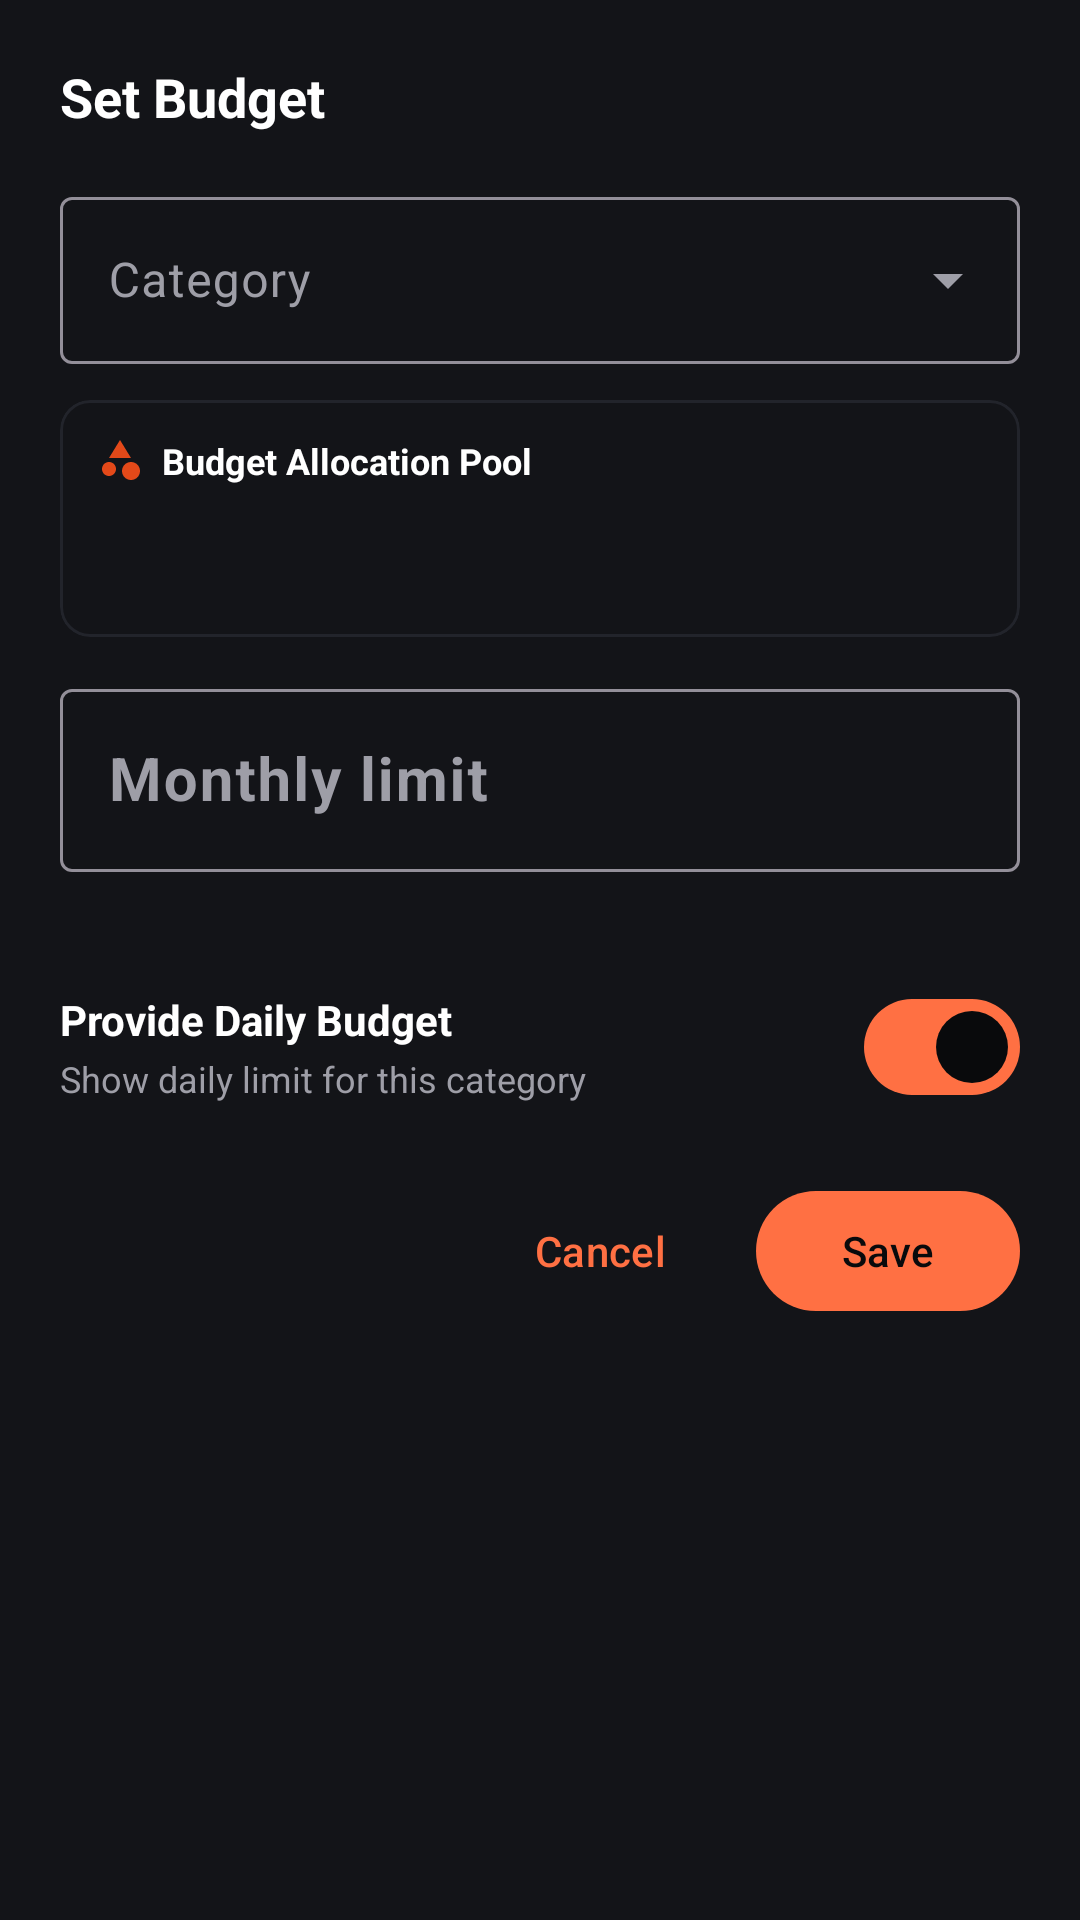

Here is an Android app screen rendered from its layout file. Give the layout XML and the strings, colors and styles it references.
<!-- AndroidManifest.xml: application theme Theme.Budjet -->
<!-- res/layout/dialog_set_budget.xml -->
<?xml version="1.0" encoding="utf-8"?>
<LinearLayout
    xmlns:android="http://schemas.android.com/apk/res/android"
    xmlns:app="http://schemas.android.com/apk/res-auto"
    xmlns:tools="http://schemas.android.com/tools"
    android:layout_width="match_parent"
    android:layout_height="wrap_content"
    android:orientation="vertical"
    android:padding="20dp"
    android:background="@color/surface_light">

    <TextView
        android:id="@+id/tv_dialog_title"
        android:layout_width="match_parent"
        android:layout_height="wrap_content"
        android:text="@string/set_budget"
        android:textColor="@color/text_primary"
        android:textSize="18sp"
        android:textStyle="bold" />

    
    <com.google.android.material.textfield.TextInputLayout
        android:id="@+id/til_budget_category"
        style="@style/Widget.Material3.TextInputLayout.OutlinedBox.ExposedDropdownMenu"
        android:layout_width="match_parent"
        android:layout_height="wrap_content"
        android:layout_marginTop="16dp"
        android:hint="@string/category_hint">

        <AutoCompleteTextView
            android:id="@+id/act_budget_category"
            android:layout_width="match_parent"
            android:layout_height="wrap_content"
            android:inputType="none"
            android:textColor="@color/text_primary" />
    </com.google.android.material.textfield.TextInputLayout>

    
    <com.google.android.material.textfield.TextInputLayout
        android:id="@+id/til_custom_category"
        style="@style/Widget.Material3.TextInputLayout.OutlinedBox"
        android:layout_width="match_parent"
        android:layout_height="wrap_content"
        android:layout_marginTop="12dp"
        android:hint="Custom Category Name"
        android:visibility="gone">

        <com.google.android.material.textfield.TextInputEditText
            android:id="@+id/et_custom_category"
            android:layout_width="match_parent"
            android:layout_height="wrap_content"
            android:inputType="textCapWords"
            android:textColor="@color/text_primary" />
    </com.google.android.material.textfield.TextInputLayout>

    
    <com.google.android.material.card.MaterialCardView
        android:id="@+id/card_allocation_info"
        android:layout_width="match_parent"
        android:layout_height="wrap_content"
        android:layout_marginTop="12dp"
        app:cardCornerRadius="10dp"
        app:cardElevation="0dp"
        app:strokeWidth="1dp"
        app:strokeColor="@color/card_stroke"
        app:cardBackgroundColor="@color/surface_dark">

        <LinearLayout
            android:layout_width="match_parent"
            android:layout_height="wrap_content"
            android:orientation="vertical"
            android:padding="12dp">

            <LinearLayout
                android:layout_width="match_parent"
                android:layout_height="wrap_content"
                android:gravity="center_vertical"
                android:orientation="horizontal">

                <ImageView
                    android:id="@+id/iv_allocation_icon"
                    android:layout_width="16dp"
                    android:layout_height="16dp"
                    android:src="@drawable/ic_category"
                    app:tint="@color/primary" />

                <TextView
                    android:id="@+id/tv_allocation_title"
                    android:layout_width="wrap_content"
                    android:layout_height="wrap_content"
                    android:layout_marginStart="6dp"
                    android:text="Budget Allocation Pool"
                    android:textColor="@color/text_primary"
                    android:textSize="12sp"
                    android:textStyle="bold" />
            </LinearLayout>

            <TextView
                android:id="@+id/tv_allocation_overview"
                android:layout_width="match_parent"
                android:layout_height="wrap_content"
                android:layout_marginTop="4dp"
                android:textColor="@color/text_secondary"
                android:textSize="12sp"
                tools:text="Overall Budget: ৳20,000.00 • Other Quotas: ৳8,000.00" />

            <TextView
                android:id="@+id/tv_allocation_available"
                android:layout_width="match_parent"
                android:layout_height="wrap_content"
                android:layout_marginTop="2dp"
                android:textColor="@color/primary"
                android:textSize="12sp"
                android:textStyle="bold"
                tools:text="Max available for this quota: ৳12,000.00" />
        </LinearLayout>
    </com.google.android.material.card.MaterialCardView>

    
    <com.google.android.material.textfield.TextInputLayout
        android:id="@+id/til_budget_amount"
        style="@style/Widget.Material3.TextInputLayout.OutlinedBox"
        android:layout_width="match_parent"
        android:layout_height="wrap_content"
        android:layout_marginTop="12dp"
        android:hint="@string/budget_amount_hint"
        app:prefixText="৳"
        app:prefixTextColor="@color/primary_light">

        <com.google.android.material.textfield.TextInputEditText
            android:id="@+id/et_budget_amount"
            android:layout_width="match_parent"
            android:layout_height="wrap_content"
            android:inputType="numberDecimal"
            android:textColor="@color/text_primary"
            android:textSize="20sp"
            android:textStyle="bold" />
    </com.google.android.material.textfield.TextInputLayout>

    
    <com.google.android.material.button.MaterialButton
        android:id="@+id/btn_use_remaining_balance"
        style="@style/Widget.Material3.Button.TonalButton"
        android:layout_width="wrap_content"
        android:layout_height="wrap_content"
        android:layout_marginTop="6dp"
        android:text="Use remaining balance"
        android:textSize="12sp"
        android:textColor="@color/primary"
        app:icon="@drawable/ic_wallet"
        app:iconTint="@color/primary"
        app:iconSize="16dp"
        android:visibility="gone"
        tools:visibility="visible" />

    
    <TextView
        android:id="@+id/tv_pool_preview"
        android:layout_width="match_parent"
        android:layout_height="wrap_content"
        android:layout_marginTop="6dp"
        android:textColor="@color/income_green"
        android:textSize="12sp"
        tools:text="Overall unallocated pool shrinks to: ৳8,000.00" />

    
    <LinearLayout
        android:id="@+id/layout_daily_budget_option"
        android:layout_width="match_parent"
        android:layout_height="wrap_content"
        android:layout_marginTop="12dp"
        android:gravity="center_vertical"
        android:orientation="horizontal">

        <LinearLayout
            android:layout_width="0dp"
            android:layout_height="wrap_content"
            android:layout_weight="1"
            android:orientation="vertical">

            <TextView
                android:layout_width="wrap_content"
                android:layout_height="wrap_content"
                android:text="Provide Daily Budget"
                android:textColor="@color/text_primary"
                android:textSize="14sp"
                android:textStyle="bold" />

            <TextView
                android:layout_width="wrap_content"
                android:layout_height="wrap_content"
                android:layout_marginTop="2dp"
                android:text="Show daily limit for this category"
                android:textColor="@color/text_secondary"
                android:textSize="12sp" />
        </LinearLayout>

        <com.google.android.material.materialswitch.MaterialSwitch
            android:id="@+id/switch_show_daily_budget"
            android:layout_width="wrap_content"
            android:layout_height="wrap_content"
            android:checked="true" />
    </LinearLayout>

    
    <LinearLayout
        android:layout_width="match_parent"
        android:layout_height="wrap_content"
        android:layout_marginTop="20dp"
        android:gravity="end"
        android:orientation="horizontal">

        <com.google.android.material.button.MaterialButton
            android:id="@+id/btn_delete_budget"
            style="@style/Widget.Material3.Button.TextButton"
            android:layout_width="wrap_content"
            android:layout_height="wrap_content"
            android:text="@string/delete"
            android:textColor="@color/expense_red"
            android:visibility="gone" />

        <Space
            android:layout_width="0dp"
            android:layout_height="wrap_content"
            android:layout_weight="1" />

        <com.google.android.material.button.MaterialButton
            android:id="@+id/btn_cancel_budget"
            style="@style/Widget.Material3.Button.TextButton"
            android:layout_width="wrap_content"
            android:layout_height="wrap_content"
            android:text="@string/cancel" />

        <com.google.android.material.button.MaterialButton
            android:id="@+id/btn_save_budget"
            android:layout_width="wrap_content"
            android:layout_height="wrap_content"
            android:layout_marginStart="8dp"
            android:text="@string/save" />
    </LinearLayout>

</LinearLayout>
<!-- resources referenced by this layout -->
<resources>
  <color name="card_stroke">#22242B</color>
  <color name="expense_red">#EF4444</color>
  <color name="income_green">#22C55E</color>
  <color name="primary">#E44919</color>
  <color name="primary_light">#FF7043</color>
  <color name="surface_dark">#131418</color>
  <color name="surface_light">#131418</color>
  <color name="text_primary">#FFFFFF</color>
  <color name="text_secondary">#9E9EA7</color>
  <!-- drawable ic_category (drawable) -->
  <vector xmlns:android="http://schemas.android.com/apk/res/android"
      android:width="24dp"
      android:height="24dp"
      android:viewportWidth="24"
      android:viewportHeight="24">
      <path
          android:fillColor="#FF000000"
          android:pathData="M12,2l-5.5,9h11zM17.5,13c-2.49,0 -4.5,2.01 -4.5,4.5s2.01,4.5 4.5,4.5 4.5,-2.01 4.5,-4.5 -2.01,-4.5 -4.5,-4.5zm-11,0c-1.93,0 -3.5,1.57 -3.5,3.5S4.57,20 6.5,20s3.5,-1.57 3.5,-3.5S8.43,13 6.5,13z"/>
  </vector>
  <string name="budget_amount_hint">Monthly limit</string>
  <string name="cancel">Cancel</string>
  <string name="category_hint">Category</string>
  <string name="delete">Delete</string>
  <string name="save">Save</string>
  <string name="set_budget">Set Budget</string>
  <style name="Theme.Budjet" parent="Theme.Material3.Dark.NoActionBar">
          
          <item name="colorPrimary">@color/primary_light</item>
          <item name="colorOnPrimary">@color/background_dark</item>
          <item name="colorPrimaryContainer">@color/primary_container</item>
          <item name="colorOnPrimaryContainer">@color/text_primary</item>
          <item name="colorSecondary">@color/secondary</item>
          <item name="colorOnSecondary">@color/background_dark</item>
          <item name="colorSecondaryContainer">@color/secondary_container</item>
          
          
          <item name="android:windowBackground">@color/background_dark</item>
          <item name="colorSurface">@color/surface_dark</item>
          <item name="colorOnSurface">@color/text_primary</item>
          <item name="colorSurfaceVariant">@color/surface_variant_dark</item>
          <item name="colorOnSurfaceVariant">@color/text_secondary</item>
  
          
          <item name="android:statusBarColor">@color/background_dark</item>
          <item name="android:windowLightStatusBar">false</item>
          <item name="android:navigationBarColor">@color/background_dark</item>
          <item name="android:windowLightNavigationBar" tools:targetApi="o_mr1">false</item>
  
          
          <item name="bottomSheetDialogTheme">@style/CustomBottomSheetDialogTheme</item>
          <item name="materialAlertDialogTheme">@style/CustomMaterialAlertDialogTheme</item>
      </style>
  <color name="background_dark">#090A0C</color>
  <color name="primary_container">#2B1408</color>
  <color name="secondary">#10B981</color>
  <color name="secondary_container">#0D281E</color>
  <color name="surface_variant_dark">#1B1D22</color>
  <style name="CustomBottomSheetDialogTheme" parent="ThemeOverlay.Material3.BottomSheetDialog">
          <item name="bottomSheetStyle">@style/CustomBottomSheetStyle</item>
      </style>
  <style name="CustomMaterialAlertDialogTheme" parent="ThemeOverlay.Material3.MaterialAlertDialog">
          <item name="colorSurface">@color/surface_dark</item>
          <item name="colorOnSurface">@color/text_primary</item>
      </style>
  <style name="CustomBottomSheetStyle" parent="Widget.Material3.BottomSheet.Modal">
          <item name="backgroundTint">@color/surface_dark</item>
          <item name="shapeAppearance">@style/ShapeAppearance.RoundedTop</item>
      </style>
  <style name="ShapeAppearance.RoundedTop" parent="ShapeAppearance.Material3.Corner.Large">
          <item name="cornerSizeTopLeft">24dp</item>
          <item name="cornerSizeTopRight">24dp</item>
          <item name="cornerSizeBottomLeft">0dp</item>
          <item name="cornerSizeBottomRight">0dp</item>
      </style>
</resources>
